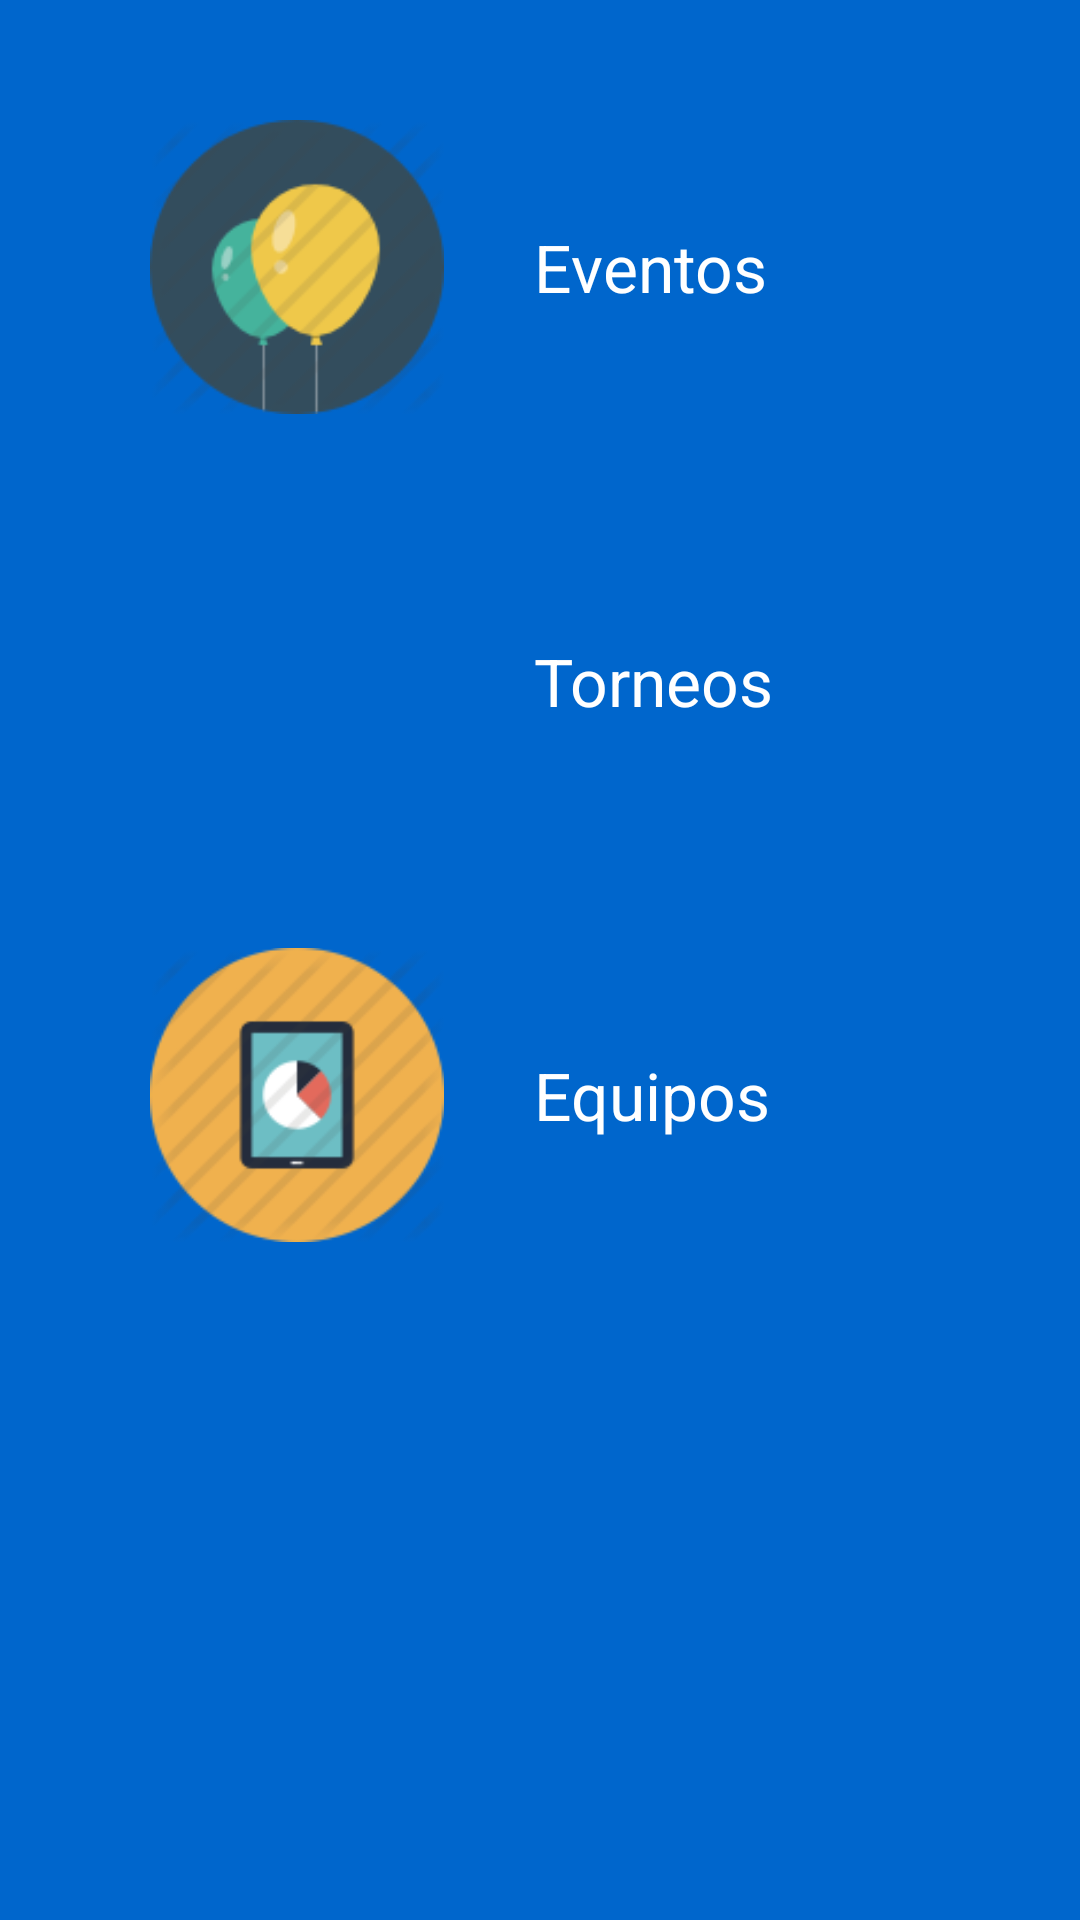

Android layout source for this screen:
<!-- AndroidManifest.xml: application theme AppTheme -->
<!-- res/layout/activity_main_opciones_sin_ingreso.xml -->
<?xml version="1.0" encoding="utf-8"?>
<TableLayout xmlns:android="http://schemas.android.com/apk/res/android"
    xmlns:android1="http://schemas.android.com/apk/res/android"
    android:layout_width="match_parent"
    android:layout_height="match_parent"
    android:background="@color/splashScreenBackground"
    android:orientation="horizontal" >

    


    


    


    


    

    <LinearLayout
        android1:id="@+id/LinearLayout1"
        android1:layout_width="wrap_content"
        android1:layout_height="wrap_content"
        android1:layout_marginBottom="20dp"
        android1:layout_marginLeft="20dp"
        android1:layout_marginRight="20dp"
        android1:layout_marginTop="40dp"
        android1:orientation="horizontal" >

        <ImageButton
            android1:layout_width="158dp"
            android1:layout_height="98dp"
            android1:background="@color/splashScreenBackground"
            android1:onClick="verPerfil"
            android1:scaleType="fitCenter"
            android1:src="@drawable/my_events" />

        <TextView
            android1:id="@+id/Textsas"
            android1:layout_width="wrap_content"
            android1:layout_height="wrap_content"
            android1:layout_gravity="center"
            android1:text="@string/cmdVerEventosSinIngresar"
            android1:textAppearance="?android:attr/textAppearanceLarge"
            android1:textColor="@color/white" />

    </LinearLayout>

    <LinearLayout
        android1:layout_width="wrap_content"
        android1:layout_height="wrap_content"
        android1:layout_margin="20dp"
        android1:orientation="horizontal" >

        <ImageButton
            android1:layout_width="158dp"
            android1:layout_height="98dp"
            android1:background="@color/splashScreenBackground"
            android1:onClick="verPerfil"
            android1:scaleType="fitCenter"
            android1:src="@drawable/new_tournament" />

        <TextView
            android1:id="@+id/TextView03"
            android1:layout_width="wrap_content"
            android1:layout_height="wrap_content"
            android1:layout_gravity="center"
            android1:text="@string/cmdVerTorneosSinIngresar"
            android1:textAppearance="?android:attr/textAppearanceLarge"
            android1:textColor="@color/white" />
    </LinearLayout>

    <LinearLayout
        android1:layout_width="wrap_content"
        android1:layout_height="wrap_content"
        android1:layout_margin="20dp"
        android1:orientation="horizontal" >

        <ImageButton
            android1:layout_width="158dp"
            android1:layout_height="98dp"
            android1:background="@color/splashScreenBackground"
            android1:onClick="verPerfil"
            android1:scaleType="fitCenter"
            android1:src="@drawable/my_teams" />

        <TextView
            android1:id="@+id/textView1"
            android1:layout_width="wrap_content"
            android1:layout_height="wrap_content"
            android1:layout_gravity="center"
            android1:text="@string/cmdVerEquiposSinIngresar"
            android1:textAppearance="?android:attr/textAppearanceLarge"
            android1:textColor="@color/white" />
    </LinearLayout>

</TableLayout>
<!-- resources referenced by this layout -->
<resources>
  <color name="splashScreenBackground">#0066CC</color>
  <color name="white">#FFFFFF</color>
  <!-- drawable my_events: png bitmap (drawable-hdpi, 7088 bytes) -->
  <!-- drawable my_teams: png bitmap (drawable-hdpi, 6458 bytes) -->
  <string name="cmdVerEquiposSinIngresar">Equipos</string>
  <string name="cmdVerEventosSinIngresar">Eventos</string>
  <string name="cmdVerTorneosSinIngresar">Torneos</string>
  <style name="AppTheme" parent="AppBaseTheme">
          
      </style>
  <style name="AppBaseTheme" parent="android:Theme.Light">
          
      </style>
</resources>
